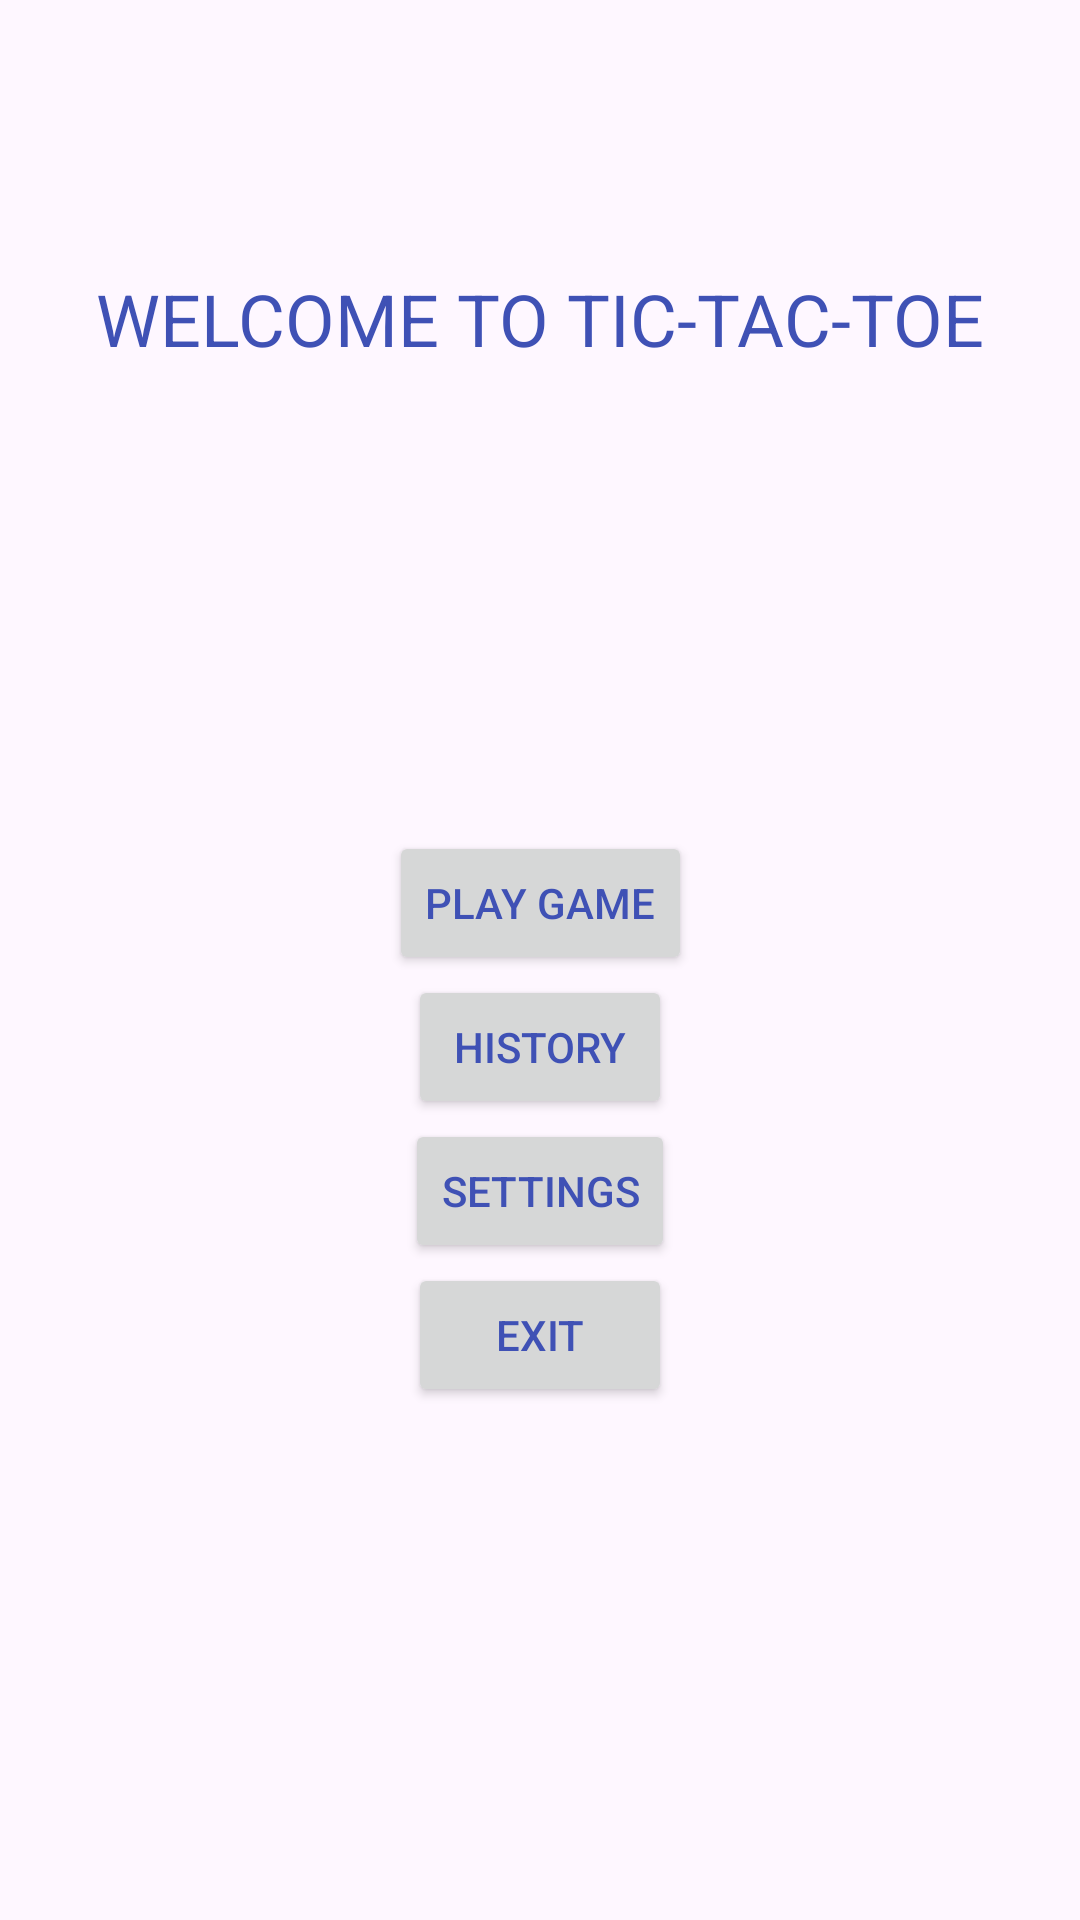

Layout XML and referenced resources for this Android screen:
<!-- AndroidManifest.xml: application theme Theme.TicTacToe -->
<!-- res/layout/activity_main.xml -->
<?xml version="1.0" encoding="utf-8"?>
<androidx.constraintlayout.widget.ConstraintLayout xmlns:android="http://schemas.android.com/apk/res/android"
    xmlns:app="http://schemas.android.com/apk/res-auto"
    xmlns:tools="http://schemas.android.com/tools"
    android:id="@+id/main"
    android:layout_width="match_parent"
    android:layout_height="match_parent"
    android:gravity="center"
    tools:context=".MainActivity"
    android:layout_margin="24dp">

    <TextView
        android:id="@+id/welcomeTitle"
        android:textColor="@color/blue_500"
        android:layout_width="wrap_content"
        android:layout_height="wrap_content"
        android:textSize="24sp"
        android:text="WELCOME TO TIC-TAC-TOE"
        app:layout_constraintLeft_toLeftOf="parent"
        app:layout_constraintRight_toRightOf="parent"
        app:layout_constraintTop_toTopOf="parent"
        android:layout_marginTop="90dp"/>

    <Button
        android:id="@+id/playButton"
        android:layout_width="wrap_content"
        android:layout_height="wrap_content"
        android:onClick="onPlayClick"
        app:layout_constraintRight_toRightOf="parent"
        app:layout_constraintLeft_toLeftOf="parent"
        app:layout_constraintBottom_toTopOf="@id/historyButton"
        android:text="@string/play"
        android:textColor="@color/blue_500"/>

    <Button
        android:id="@+id/historyButton"
        android:layout_width="wrap_content"
        android:layout_height="wrap_content"
        android:onClick="onHistoryClick"
        app:layout_constraintBottom_toTopOf="@id/settingsButton"
        app:layout_constraintRight_toRightOf="parent"
        app:layout_constraintLeft_toLeftOf="parent"
        android:text="@string/history"
        android:textColor="@color/blue_500"/>

    <Button
        android:id="@+id/settingsButton"
        android:layout_width="wrap_content"
        android:layout_height="wrap_content"
        android:onClick="onSettingsClick"
        app:layout_constraintBottom_toTopOf="@id/exitButton"
        app:layout_constraintRight_toRightOf="parent"
        app:layout_constraintLeft_toLeftOf="parent"
        android:text="@string/settings"
        android:textColor="@color/blue_500"/>

    <Button
        android:id="@+id/exitButton"
        android:layout_width="wrap_content"
        android:layout_height="wrap_content"
        android:onClick="onExitClick"
        app:layout_constraintBottom_toBottomOf="parent"
        app:layout_constraintTop_toTopOf="parent"
        app:layout_constraintRight_toRightOf="parent"
        app:layout_constraintLeft_toLeftOf="parent"
        android:text="@string/exit"
        android:layout_marginTop="250dp"
        android:textColor="@color/blue_500"/>

</androidx.constraintlayout.widget.ConstraintLayout>
<!-- resources referenced by this layout -->
<resources>
  <color name="blue_500">#3F51B5</color>
  <string name="exit">Exit</string>
  <string name="history">History</string>
  <string name="play">Play Game</string>
  <string name="settings">Settings</string>
  <style name="Theme.TicTacToe" parent="Base.Theme.TicTacToe" />
  <style name="Base.Theme.TicTacToe" parent="Theme.Material3.DayNight.NoActionBar">
          <item name="colorPrimary">@color/background_grey</item>
          <item name="colorPrimaryDark">@color/blue_500</item>
      </style>
  <color name="background_grey">#88C4CED3</color>
</resources>
